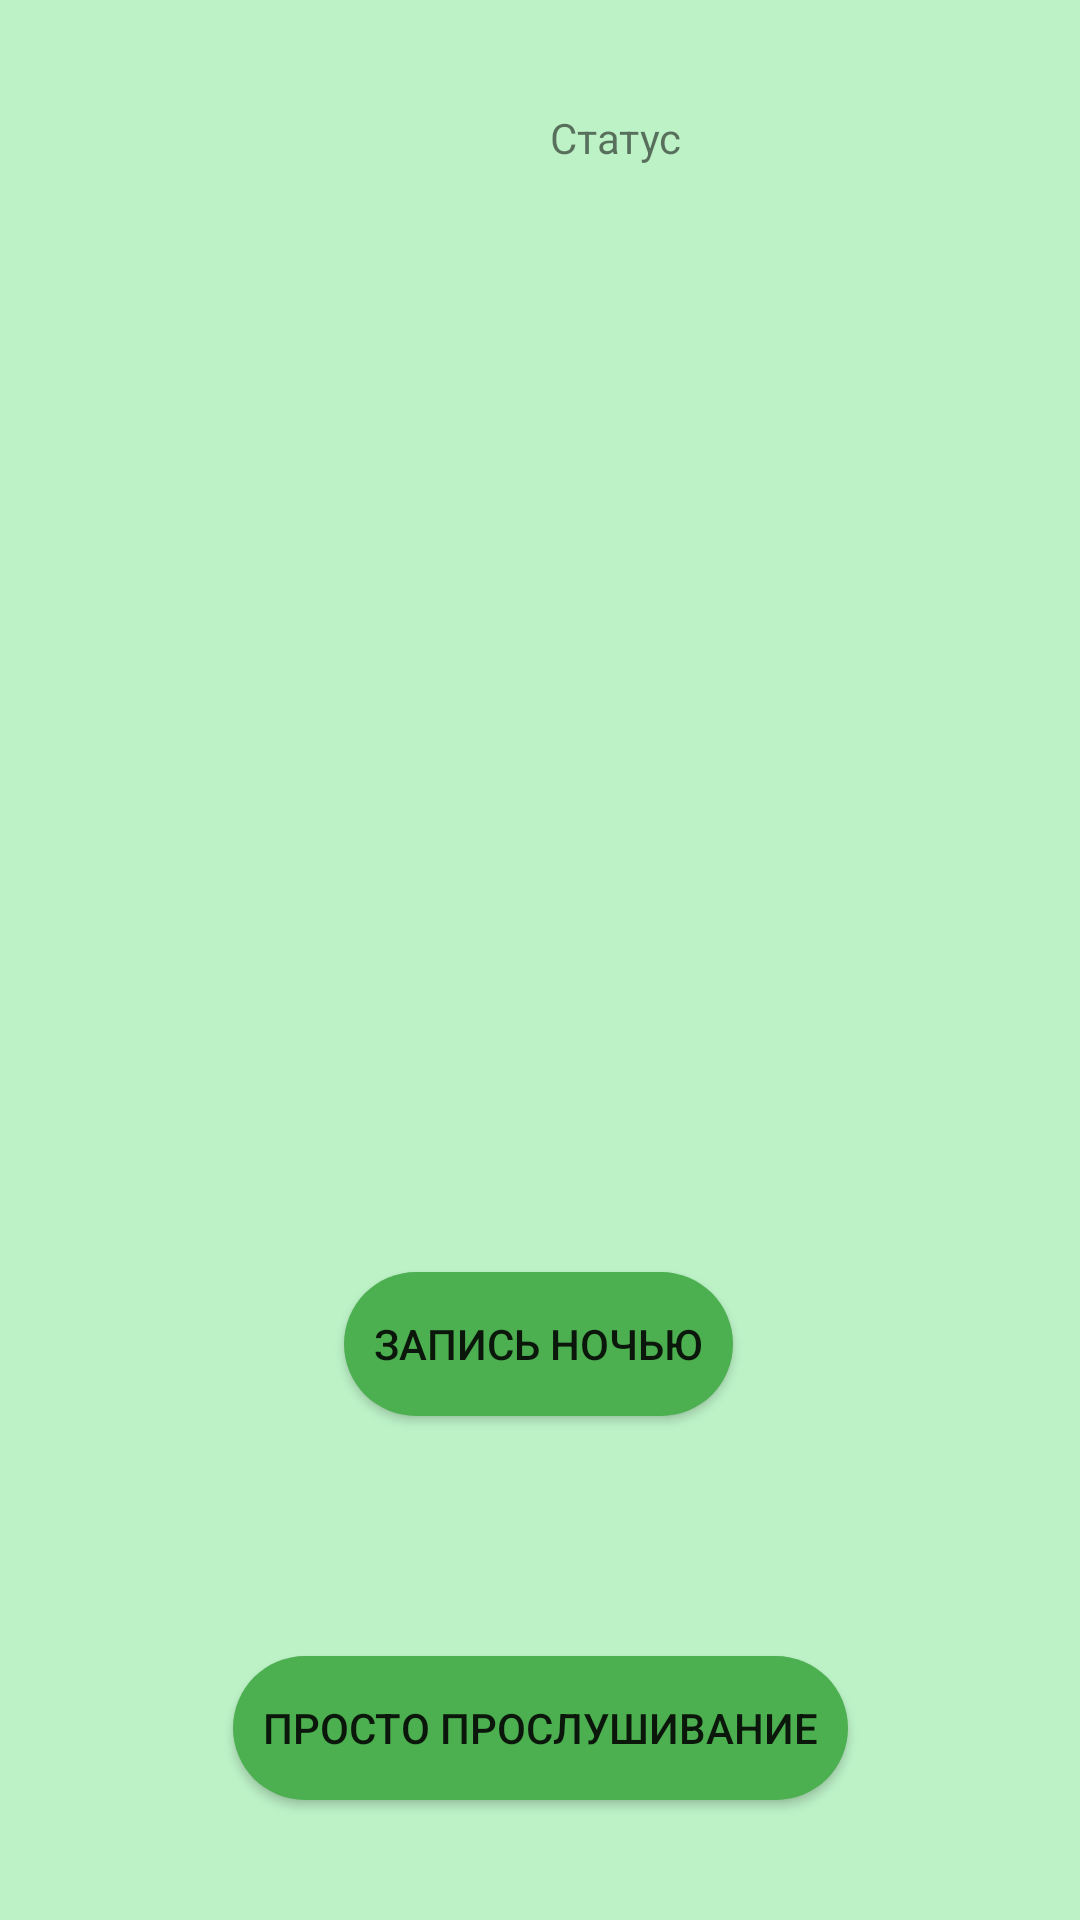

Here is an Android app screen rendered from its layout file. Give the layout XML and the strings, colors and styles it references.
<!-- AndroidManifest.xml: application theme Theme.Asthma -->
<!-- res/layout/fragment_detection.xml -->
<?xml version="1.0" encoding="utf-8"?>
<androidx.constraintlayout.widget.ConstraintLayout
    xmlns:app="http://schemas.android.com/apk/res-auto"
    xmlns:android="http://schemas.android.com/apk/res/android"
    xmlns:tools="http://schemas.android.com/tools"
    android:layout_width="match_parent"
    android:layout_height="match_parent"
    android:background="@color/purple_200"
    android:padding="16dp">

    <TextView
        android:id="@+id/statusTextView"
        android:layout_width="106dp"
        android:layout_height="28dp"
        android:layout_marginStart="136dp"
        android:layout_marginTop="16dp"
        android:gravity="center"
        android:text="Статус"
        app:layout_constraintStart_toStartOf="parent"
        app:layout_constraintTop_toTopOf="parent" />

    <Button
        android:id="@+id/nightRecordingButton"
        android:layout_width="wrap_content"
        android:layout_height="wrap_content"
        android:layout_marginTop="364dp"
        android:background="@drawable/oval_button"
        android:text="Запись ночью"
        app:layout_constraintEnd_toEndOf="parent"
        app:layout_constraintHorizontal_bias="0.497"
        app:layout_constraintStart_toStartOf="parent"
        app:layout_constraintTop_toBottomOf="@id/statusTextView" />

    <Button
        android:id="@+id/listeningButton"
        android:layout_width="wrap_content"
        android:layout_height="wrap_content"
        android:layout_marginTop="80dp"
        android:background="@drawable/oval_button"
        android:text="Просто прослушивание"
        app:layout_constraintEnd_toEndOf="parent"
        app:layout_constraintStart_toStartOf="parent"
        app:layout_constraintTop_toBottomOf="@id/nightRecordingButton" />

</androidx.constraintlayout.widget.ConstraintLayout>
<!-- resources referenced by this layout -->
<resources>
  <color name="purple_200">#DEB5F2C0</color>
  <!-- drawable oval_button (drawable) -->
  <?xml version="1.0" encoding="utf-8"?>
  <shape xmlns:android="http://schemas.android.com/apk/res/android"
      android:shape="rectangle">
  
      <corners android:radius="25dp"/> 
      <solid android:color="@color/purple_500"/> 
      <padding android:left="10dp" android:right="10dp"/>
  </shape>
  <style name="Theme.Asthma" parent="Theme.AppCompat.Light.NoActionBar">
      
      <item name="colorPrimary">@color/purple_500</item>
      <item name="colorPrimaryVariant">@color/purple_700</item>
      <item name="colorOnPrimary">@color/white</item>
      
      <item name="colorSecondary">@color/teal_200</item>
      <item name="colorSecondaryVariant">@color/teal_700</item>
      <item name="colorOnSecondary">@color/black</item>
      
      <item name="android:statusBarColor" tools:targetApi="l">?attr/colorPrimaryVariant</item>
  </style>
  <color name="purple_500">#4CAF50</color>
  <color name="purple_700">#FF3700B3</color>
  <color name="white">#FFFFFFFF</color>
  <color name="teal_200">#FF03DAC5</color>
  <color name="teal_700">#FF018786</color>
  <color name="black">#FF000000</color>
</resources>
